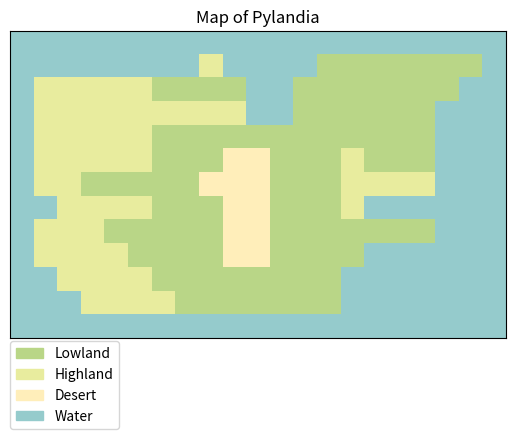

This chart was generated by the following Python code:
import textwrap
import numpy as np
import pandas as pd
import matplotlib.pyplot as plt
import matplotlib.patches as mpatches

class Island:
    def __init__(self, geography, ini_pop=None, seed=None):
        self.geography = geography
        self.terrain = self.terraform()
        self.ini_pop = ini_pop
        self.seed = seed

    # class Cell:
    # {Herbivores: [], Carnivores: []}
# ini_herbs = [{’loc’: (10, 10),
            # ’pop’: [{’species’: ’Herbivore’, ’age’: 5, ’weight’: 20} for _ in range(150)]}
    # __init__ ^
    # Get older
    # Lose weight
    # etc.

    # Die
    # Loop over elements in lists in dict,
    # remove dead animals from list(s)

    def terraform(self, visualise=False, colours=None):
        """
        Creates a terrain from a given geography.
        Visualises the map if specified.

        Parameters
        ----------
        - geography: str
            A string representing the geography of the island.
        - visualise: bool
            A boolean representing whether or not the map should be visualised.
        - colours: dict
            {"Type": [R, G, B]}
            A dictionary containing the colours of the different terrains.
            Must contain types: "W", "L", "H" and "D".

        Raises
        ------
        - ValueError
            If the edges of the map are not "W" (Water).
            If the map is not rectangular.
            If the map contains invalid terrain types.

        Returns
        -------
        - terrain: nested list
            A nested list representing the terrain of the island.
        """

        island = textwrap.dedent(self.geography)
        terrain = island.split("\n")
        X = len(terrain)
        Y = len(terrain[0])

        # Checks whether the edges are "W" (Water):
        for i in range(X):
            if terrain[i][0] != "W" or terrain[i][Y-1] != "W":
                raise ValueError("The edges of the map must be 'W' (Water).")
        for j in range(Y):
            if terrain[0][j] != "W" or terrain[X-1][j] != "W":
                raise ValueError("The edges of the map must be 'W' (Water).")

        # Checks whether the map is rectangular:
        for i in range(X):
            if len(terrain[i]) != Y:
                raise ValueError("The map must be rectangular.")

        # Checks whether the map contains only valid characters:
        for i in range(X):
            for j in range(Y):
                if terrain[i][j] not in ["W", "L", "H", "D"]:
                    raise ValueError("Cell {0} contains an invalid letter ({1}).".format((i, j), terrain[i][j]))

        # Visualise the map:
        if visualise:

            # Defining colours:
            if type(colours) is not dict:  # Using default colours if not otherwise specified.
                colours = {
                    "L": [185, 214, 135],
                    "H": [232, 236, 158],
                    "D": [255, 238, 186],
                    "W": [149, 203, 204]
                }

            coloured_map = np.empty((X, Y, 3), dtype="uint8")

            # Inserting colours into the island:
            for i in range(X):
                for j in range(Y):
                    if terrain[i][j] == "W":
                        coloured_map[i, j] = colours["W"]
                    elif terrain[i][j] == "L":
                        coloured_map[i, j] = colours["L"]
                    elif terrain[i][j] == "H":
                        coloured_map[i, j] = colours["H"]
                    elif terrain[i][j] == "D":
                        coloured_map[i, j] = colours["D"]

            # Visualising the island:
            plt.imshow(coloured_map)
            plt.xticks([]), plt.yticks([]), plt.title("Map of Pylandia")

            description = {"L": "Lowland", "H": "Highland", "D": "Desert", "W": "Water"}
            patches = [mpatches.Patch(color=(val[0] / 255, val[1] / 255, val[2] / 255),
                                      label="{0}".format(
                                          str(pd.DataFrame([key]).replace(description)[0][0]))) for
                       key, val in colours.items()]
            plt.legend(handles=patches, bbox_to_anchor=(0, -0.01), loc=2, borderaxespad=0)

            plt.show()

        return terrain

geogr = """\
           WWWWWWWWWWWWWWWWWWWWW
           WWWWWWWWHWWWWLLLLLLLW
           WHHHHHLLLLWWLLLLLLLWW
           WHHHHHHHHHWWLLLLLLWWW
           WHHHHHLLLLLLLLLLLLWWW
           WHHHHHLLLDDLLLHLLLWWW
           WHHLLLLLDDDLLLHHHHWWW
           WWHHHHLLLDDLLLHWWWWWW
           WHHHLLLLLDDLLLLLLLWWW
           WHHHHLLLLDDLLLLWWWWWW
           WWHHHHLLLLLLLLWWWWWWW
           WWWHHHHLLLLLLLWWWWWWW
           WWWWWWWWWWWWWWWWWWWWW"""

Island(geography=geogr).terraform(visualise=True)